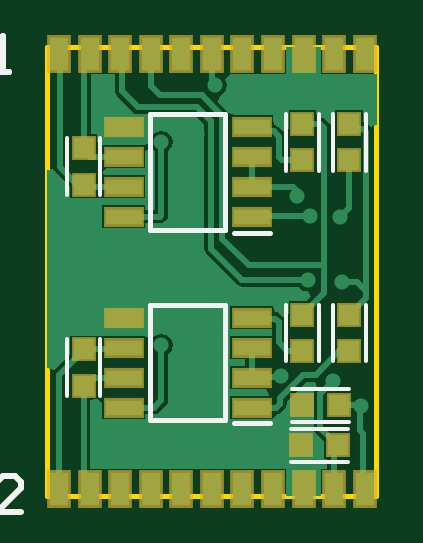
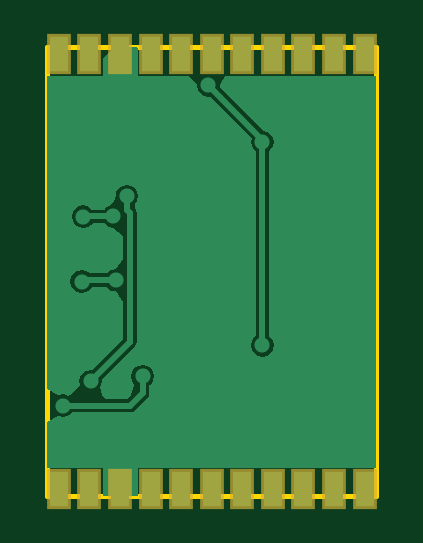
Circuit board: 6 layer files. Board 13.9 x 19.0 mm.
- bottom_copper: RS485_M_V1.GBL (5337 bytes)
- bottom_mask: RS485_M_V1.GBS (598 bytes)
- outline: RS485_M_V1.GM1 (285 bytes)
- top_copper: RS485_M_V1.GTL (9425 bytes)
- top_silk: RS485_M_V1.GTO (1267 bytes)
- top_mask: RS485_M_V1.GTS (1324 bytes)

=== bottom_copper: RS485_M_V1.GBL ===
G04*
G04 #@! TF.GenerationSoftware,Altium Limited,Altium Designer,20.0.2 (26)*
G04*
G04 Layer_Physical_Order=2*
G04 Layer_Color=16711680*
%FSLAX25Y25*%
%MOIN*%
G70*
G01*
G75*
%ADD12C,0.01000*%
%ADD21C,0.02520*%
%ADD22R,0.03150X0.05906*%
G36*
X46111Y73315D02*
Y70502D01*
X50460D01*
Y70502D01*
X51204D01*
Y70502D01*
X55354D01*
Y18244D01*
X53505Y17276D01*
X53386Y17283D01*
X52756Y17408D01*
X52030Y17264D01*
X51888Y17169D01*
X51182Y17419D01*
X49858Y18870D01*
X50003Y19595D01*
X49858Y20321D01*
X49447Y20936D01*
X48832Y21348D01*
X48106Y21492D01*
X47848Y21440D01*
X42659Y26629D01*
Y32821D01*
X43898Y34521D01*
X44623Y34665D01*
X45239Y35076D01*
X45385Y35296D01*
X47922D01*
X48226Y34840D01*
X48841Y34429D01*
X49567Y34285D01*
X50293Y34429D01*
X50908Y34840D01*
X51319Y35455D01*
X51463Y36181D01*
X51319Y36907D01*
X50908Y37522D01*
X50293Y37933D01*
X49567Y38077D01*
X48841Y37933D01*
X48251Y37539D01*
X45385D01*
X45239Y37758D01*
X44623Y38169D01*
X43898Y38314D01*
X42659Y40014D01*
Y43621D01*
X42755Y43798D01*
X44291Y45151D01*
X45017Y45295D01*
X45632Y45706D01*
X45779Y45926D01*
X47778D01*
X47951Y45667D01*
X48566Y45256D01*
X49291Y45112D01*
X50017Y45256D01*
X50632Y45667D01*
X51043Y46282D01*
X51188Y47008D01*
X51043Y47734D01*
X50632Y48349D01*
X50017Y48760D01*
X49291Y48904D01*
X48566Y48760D01*
X47951Y48349D01*
X47830Y48169D01*
X45779D01*
X45632Y48388D01*
X45017Y48799D01*
X44183Y49394D01*
X43944Y50394D01*
X43799Y51119D01*
X43388Y51735D01*
X42773Y52146D01*
X42047Y52290D01*
X41322Y52146D01*
X40706Y51735D01*
X40295Y51119D01*
X40151Y50394D01*
X40295Y49668D01*
X40706Y49053D01*
X40745Y48424D01*
X40502Y48060D01*
X40416Y47631D01*
X40416Y47631D01*
Y26164D01*
X40416Y26164D01*
X40502Y25735D01*
X40745Y25371D01*
X46262Y19854D01*
X46210Y19595D01*
X46354Y18870D01*
X46533Y18602D01*
X46136Y17331D01*
X45662Y16633D01*
X41995D01*
X41442Y17186D01*
X40790Y19013D01*
X41201Y19629D01*
X41345Y20354D01*
X41201Y21080D01*
X40790Y21695D01*
X40174Y22106D01*
X39449Y22251D01*
X38723Y22106D01*
X38108Y21695D01*
X37697Y21080D01*
X37552Y20354D01*
X37697Y19629D01*
X38108Y19013D01*
X38327Y18867D01*
Y17594D01*
X38327Y17594D01*
X38413Y17165D01*
X38656Y16801D01*
X40738Y14719D01*
X40738Y14719D01*
X41102Y14476D01*
X41531Y14390D01*
X51269D01*
X51415Y14171D01*
X52030Y13760D01*
X52756Y13615D01*
X53386Y13741D01*
X53505Y13748D01*
X55354Y12779D01*
Y5167D01*
X51204D01*
Y5167D01*
X50459D01*
Y5167D01*
X46109D01*
Y647D01*
X46066Y433D01*
X40313D01*
X40270Y647D01*
Y5167D01*
X35921D01*
Y5167D01*
X35177D01*
Y5167D01*
X30827D01*
Y5167D01*
X30083D01*
Y5167D01*
X25734D01*
Y5167D01*
X24990D01*
Y5167D01*
X20640D01*
Y5167D01*
X19896D01*
Y5167D01*
X15547D01*
Y5167D01*
X14803D01*
Y5167D01*
X10453D01*
Y5167D01*
X9709D01*
Y5167D01*
X5360D01*
Y5167D01*
X4616D01*
Y5167D01*
X472D01*
Y70502D01*
X4616D01*
Y70502D01*
X5361D01*
Y70502D01*
X9711D01*
Y70502D01*
X10456D01*
Y70502D01*
X14806D01*
Y70502D01*
X15550D01*
Y70502D01*
X19899D01*
Y70502D01*
X20643D01*
Y70502D01*
X24993D01*
Y70502D01*
X25737D01*
X26575Y68919D01*
X26593Y68534D01*
X19335Y61275D01*
X18763Y61161D01*
X18147Y60750D01*
X17736Y60135D01*
X17592Y59409D01*
X17736Y58684D01*
X18147Y58069D01*
X18367Y57922D01*
Y27039D01*
X18147Y26892D01*
X17736Y26277D01*
X17592Y25551D01*
X17736Y24825D01*
X18147Y24210D01*
X18763Y23799D01*
X19488Y23655D01*
X20214Y23799D01*
X20829Y24210D01*
X21240Y24825D01*
X21384Y25551D01*
X21240Y26277D01*
X20829Y26892D01*
X20610Y27039D01*
Y57922D01*
X20829Y58069D01*
X21240Y58684D01*
X21384Y59409D01*
X21261Y60029D01*
X28245Y67014D01*
X28504Y66962D01*
X29230Y67106D01*
X29845Y67517D01*
X30256Y68133D01*
X30373Y68723D01*
X30411Y68871D01*
X31740Y70399D01*
X31927Y70502D01*
X35180D01*
Y70502D01*
X35924D01*
Y70502D01*
X40273D01*
Y75022D01*
X40316Y75236D01*
X40339Y75265D01*
X44244Y75268D01*
X46111Y73315D01*
D02*
G37*
D12*
X49331Y36417D02*
X49567Y36181D01*
X43898Y36417D02*
X49331D01*
X41538Y47631D02*
X42047Y48140D01*
X41538Y26164D02*
X48106Y19595D01*
X41538Y26164D02*
Y47631D01*
X42047Y48140D02*
Y50394D01*
X41531Y15512D02*
X52756D01*
X39449Y17594D02*
X41531Y15512D01*
X39449Y17594D02*
Y20354D01*
X44291Y47047D02*
X49252D01*
X49291Y47008D01*
X25379Y60787D02*
X33898D01*
X19488Y25551D02*
Y59409D01*
Y59842D02*
X28504Y68858D01*
X19488Y59409D02*
Y59842D01*
X10236Y34724D02*
Y65905D01*
X10098Y34587D02*
X10236Y34724D01*
X33898Y60787D02*
X40945Y67835D01*
D21*
X49567Y36181D02*
D03*
X43898Y36417D02*
D03*
X42047Y50394D02*
D03*
X52756Y15512D02*
D03*
X39449Y20354D02*
D03*
X48106Y19595D02*
D03*
X44291Y47047D02*
D03*
X49291Y47008D02*
D03*
X25379Y60787D02*
D03*
X19488Y59409D02*
D03*
X10098Y34587D02*
D03*
X10236Y65905D02*
D03*
X19488Y25551D02*
D03*
X28504Y68858D02*
D03*
X40945Y67835D02*
D03*
D22*
X53379Y74055D02*
D03*
X48285D02*
D03*
X17724D02*
D03*
X22818D02*
D03*
X27911D02*
D03*
X33005D02*
D03*
X38098D02*
D03*
X43192D02*
D03*
X12631D02*
D03*
X2441D02*
D03*
X7536D02*
D03*
X2441Y1614D02*
D03*
X7534D02*
D03*
X38095D02*
D03*
X33002D02*
D03*
X27908D02*
D03*
X22815D02*
D03*
X17721D02*
D03*
X12628D02*
D03*
X43189D02*
D03*
X53379D02*
D03*
X48284D02*
D03*
M02*

=== bottom_mask: RS485_M_V1.GBS ===
G04*
G04 #@! TF.GenerationSoftware,Altium Limited,Altium Designer,20.0.2 (26)*
G04*
G04 Layer_Color=16711935*
%FSLAX25Y25*%
%MOIN*%
G70*
G01*
G75*
%ADD23R,0.03953X0.06709*%
D23*
X53379Y74055D02*
D03*
X48285D02*
D03*
X17724D02*
D03*
X22818D02*
D03*
X27911D02*
D03*
X33005D02*
D03*
X38098D02*
D03*
X43192D02*
D03*
X12631D02*
D03*
X2441D02*
D03*
X7536D02*
D03*
X2441Y1614D02*
D03*
X7534D02*
D03*
X38095D02*
D03*
X33002D02*
D03*
X27908D02*
D03*
X22815D02*
D03*
X17721D02*
D03*
X12628D02*
D03*
X43189D02*
D03*
X53379D02*
D03*
X48284D02*
D03*
M02*

=== outline: RS485_M_V1.GM1 ===
G04*
G04 #@! TF.GenerationSoftware,Altium Limited,Altium Designer,20.0.2 (26)*
G04*
G04 Layer_Color=16711935*
%FSLAX25Y25*%
%MOIN*%
G70*
G01*
G75*
%ADD11C,0.00787*%
D11*
X55330Y433D02*
Y75236D01*
X472D02*
X55331D01*
X472Y433D02*
Y75236D01*
Y433D02*
X55331D01*
M02*

=== top_copper: RS485_M_V1.GTL (9425 bytes, source omitted) ===
=== top_silk: RS485_M_V1.GTO ===
G04*
G04 #@! TF.GenerationSoftware,Altium Limited,Altium Designer,20.0.2 (26)*
G04*
G04 Layer_Color=65535*
%FSLAX25Y25*%
%MOIN*%
G70*
G01*
G75*
%ADD10C,0.00600*%
%ADD11C,0.00787*%
%ADD12C,0.01000*%
D10*
X53543Y54677D02*
Y64126D01*
X48031Y54677D02*
Y64126D01*
X45748Y54677D02*
Y64126D01*
X40236Y54677D02*
Y64126D01*
X53543Y22866D02*
Y32315D01*
X48031Y22866D02*
Y32315D01*
X45748Y22866D02*
Y32315D01*
X40236Y22866D02*
Y32315D01*
X9291Y50669D02*
Y60118D01*
X3779Y50669D02*
Y60118D01*
X9291Y17126D02*
Y26575D01*
X3779Y17126D02*
Y26575D01*
X41102Y11614D02*
X50551D01*
X41102Y6102D02*
X50551D01*
X41260Y12835D02*
X50709D01*
X41260Y18347D02*
X50709D01*
D11*
X17577Y44842D02*
X30175D01*
X17577D02*
Y64134D01*
X30175D01*
Y44842D02*
Y64134D01*
X31553Y44331D02*
X37557D01*
X17577Y13032D02*
X30175D01*
X17577D02*
Y32323D01*
X30175D01*
Y13032D02*
Y32323D01*
X31553Y12520D02*
X37557D01*
D12*
X-13898Y77140D02*
Y71142D01*
Y74141D01*
X-9899D01*
Y77140D01*
Y71142D01*
X-7900D02*
X-5900D01*
X-6900D01*
Y77140D01*
X-7900Y76140D01*
X-13898Y3793D02*
Y-2205D01*
Y794D01*
X-9899D01*
Y3793D01*
Y-2205D01*
X-3901D02*
X-7900D01*
X-3901Y1794D01*
Y2794D01*
X-4901Y3793D01*
X-6900D01*
X-7900Y2794D01*
M02*

=== top_mask: RS485_M_V1.GTS ===
G04*
G04 #@! TF.GenerationSoftware,Altium Limited,Altium Designer,20.0.2 (26)*
G04*
G04 Layer_Color=8388736*
%FSLAX25Y25*%
%MOIN*%
G70*
G01*
G75*
%ADD13R,0.04150X0.04150*%
%ADD14R,0.06807X0.03362*%
%ADD15R,0.04150X0.04150*%
%ADD16R,0.03953X0.06315*%
D13*
X50787Y56350D02*
D03*
Y62453D02*
D03*
X42992Y56350D02*
D03*
Y62453D02*
D03*
X50787Y24539D02*
D03*
Y30642D02*
D03*
X42992Y24539D02*
D03*
Y30642D02*
D03*
X6535Y52342D02*
D03*
Y58445D02*
D03*
Y18799D02*
D03*
Y24902D02*
D03*
D14*
X34553Y46988D02*
D03*
Y51988D02*
D03*
Y56988D02*
D03*
Y61988D02*
D03*
X13199D02*
D03*
Y56988D02*
D03*
Y51988D02*
D03*
Y46988D02*
D03*
X34553Y15177D02*
D03*
Y20177D02*
D03*
Y25177D02*
D03*
Y30177D02*
D03*
X13199D02*
D03*
Y25177D02*
D03*
Y20177D02*
D03*
Y15177D02*
D03*
D15*
X48878Y8858D02*
D03*
X42776D02*
D03*
X42933Y15590D02*
D03*
X49035D02*
D03*
D16*
X53379Y74055D02*
D03*
X48285D02*
D03*
X17724D02*
D03*
X22818D02*
D03*
X27911D02*
D03*
X33005D02*
D03*
X38098D02*
D03*
X43192D02*
D03*
X12631D02*
D03*
X2441D02*
D03*
X7536D02*
D03*
X2441Y1614D02*
D03*
X7534D02*
D03*
X38095D02*
D03*
X33002D02*
D03*
X27908D02*
D03*
X22815D02*
D03*
X17721D02*
D03*
X12628D02*
D03*
X43189D02*
D03*
X53379D02*
D03*
X48284D02*
D03*
M02*
